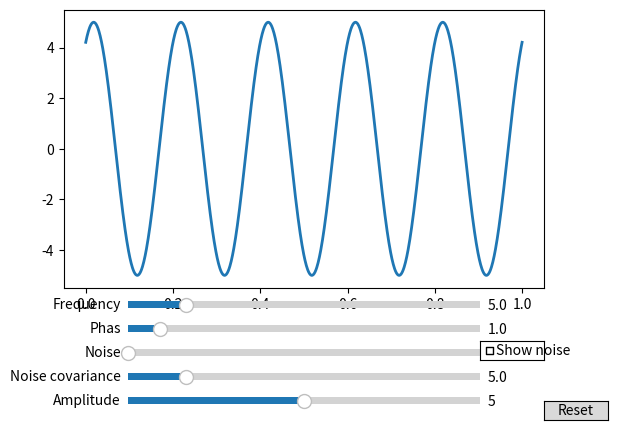

Generate this figure with matplotlib:
import matplotlib.pyplot as plt
import numpy as np
from matplotlib.widgets import Button, Slider, CheckButtons

# створюються скелет діаграм
noise_base = 0
noise_cov = 0

noise = np.random.normal(0, noise_base, 1000)
t = np.linspace(0, 1, 1000)
fig, (ax1) = plt.subplots(1, 1)
# базова гармоніка
line, = ax1.plot(t, 5 * np.sin(2*np.pi* 5 * t + 1), lw=2)
# "зашумлена" гармоніка
line1, = ax1.plot(t, 5 * np.sin(2*np.pi* 5 * t + 1), lw=2, visible=False, alpha=0.5)
fig.subplots_adjust(left=0.15, bottom=0.3)


# створюємо слайдер для частоти
axfreq = fig.add_axes([0.25, 0.25, 0.55, 0.03])
fr_slider = Slider(
    ax=axfreq,
    label='Frequency',
    valmin=0.1,
    valmax=30,
    valinit=5,
)
# створюємо слайдер для амплітуди

axamp = fig.add_axes([0.25, 0.05, 0.55, 0.03])
amp_slider = Slider(
    ax=axamp,
    label="Amplitude",
    valmin=0,
    valmax=10,
    valinit=5
)
# створєюмо слайдер для шума
axamp1 = fig.add_axes([0.25, 0.15, 0.55, 0.03])
noise_mean_slider = Slider(
    ax=axamp1,
    label="Noise",
    valmin=0,
    valmax=2,
    valinit=0,
)
# створюємо слайдер для дисперсії шума 
axfs = fig.add_axes([0.25, 0.1, 0.55, 0.03])
noise_cov_slider = Slider(
    ax=axfs,
    label='Noise covariance',
    valmin=0.1,
    valmax=30,
    valinit=5,
)
# створюємо слайдер для фази 

axwn = fig.add_axes([0.25, 0.2, 0.55, 0.03])
phase_slider = Slider(
    ax=axwn,
    label='Phas',
    valmin=0.1,
    valmax=10,
    valinit=1
)

# створюємо кнопку відображення шуму
ax_noise_toggle = fig.add_axes([0.8, 0.15, 0.1, 0.04])
noise_toggle_button = CheckButtons(ax=ax_noise_toggle, labels=['Show noise'], actives=[False])

resetax = fig.add_axes([0.9, 0.025, 0.1, 0.04])
reset_button = Button(resetax, 'Reset', hovercolor='0.975')

# функція гармоніки
def harmonic_with_noise(amplitude, frequency, phase=5, noise_mean=0, show_noise=True,noise_cov=1.05, ):
    if show_noise:
        line.set_ydata(amplitude * np.sin(2*np.pi*frequency * t + phase))
        line1.set_ydata(amplitude * np.sin(2*np.pi*frequency * t + phase) + noise_mean)
        line1.set_visible(True)
    else:
        line.set_ydata(amplitude * np.sin(2*np.pi*frequency * t + phase))
        line1.set_ydata(amplitude * np.sin(2*np.pi*frequency * t + phase)+noise_mean)
        line1.set_visible(False)
    fig.canvas.draw_idle()

# функція оновлення графіку, яка перебудовує графік при зміні слайдера
def update(val):
    global noise_base
    global noise
    global noise_cov
    if (noise_base != noise_mean_slider.val) or (noise_cov != noise_cov_slider.val):
        noise_base = noise_mean_slider.val
        noise_cov = noise_cov_slider.val

        noise = np.random.normal(noise_mean_slider.val,np.sqrt(noise_cov_slider.val) , 1000)
    harmonic_with_noise(amp_slider.val, fr_slider.val, noise_mean=noise,phase=phase_slider.val,
                noise_cov=noise_cov_slider.val,show_noise=noise_toggle_button.get_status()[0] )

# викликаємо функцію оновленя графіку при зміні будь якого зі слайдерів
fr_slider.on_changed(update)
amp_slider.on_changed(update)
noise_mean_slider.on_changed(update)
phase_slider.on_changed(update)
noise_toggle_button.on_clicked(update)
noise_cov_slider.on_changed(update)


# функція скиданння налаштувань
def reset(event):
    fr_slider.reset()
    amp_slider.reset()
    noise_mean_slider.reset()
    noise_cov_slider.reset()
    phase_slider.reset()
    if noise_toggle_button.get_status()[0]:
        noise_toggle_button.set_active(0)

# викликаємо функція скиданння налаштувань при натисканні на кнопку Reset
reset_button.on_clicked(reset)
plt.show()
